The GitHub repository titoyerds/coe190 contains a labelled image folder "custom" with 3 categories: cooked rice, noodles, pasta. Examples follow, each with its label.

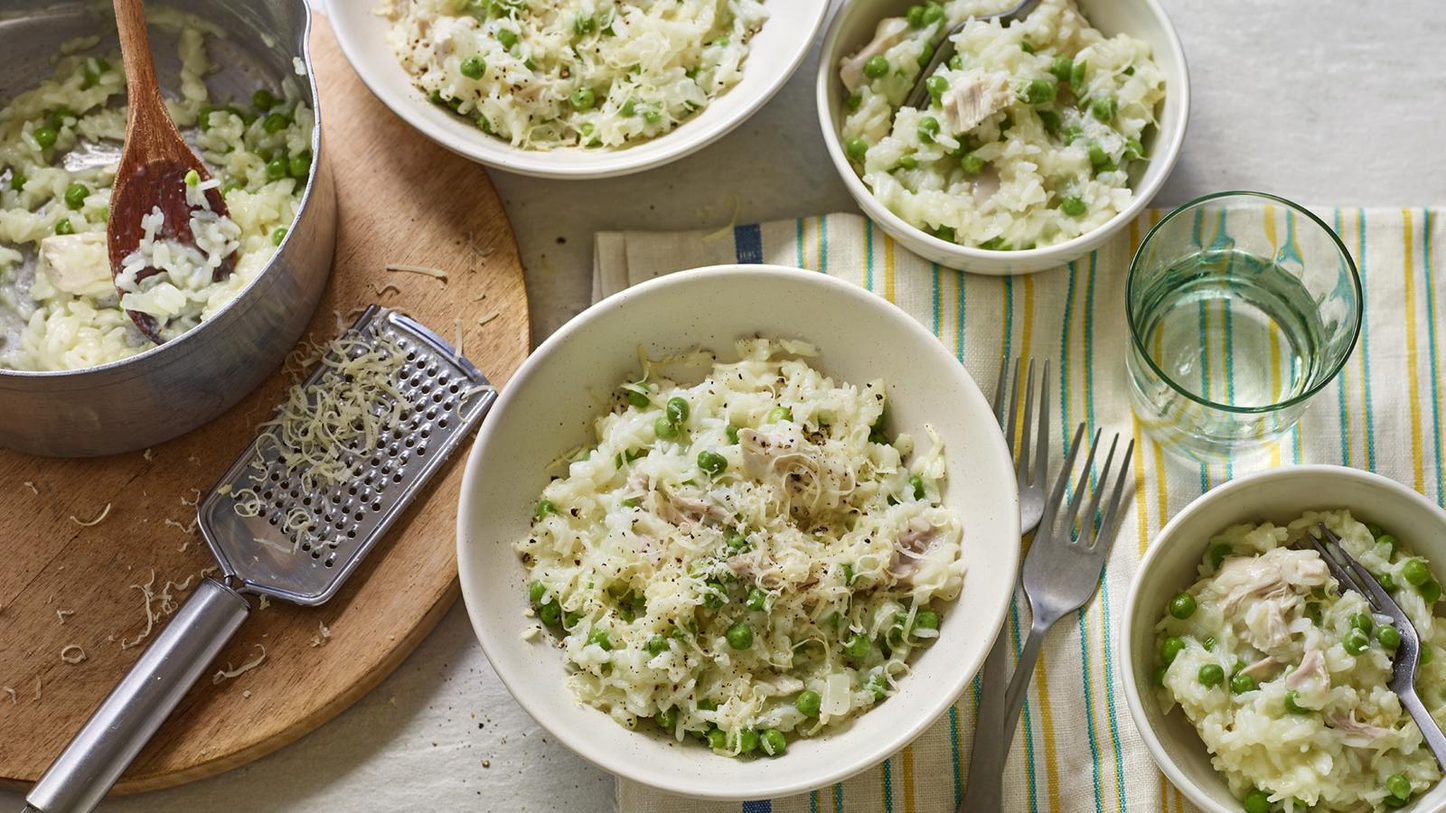
Label: cooked rice

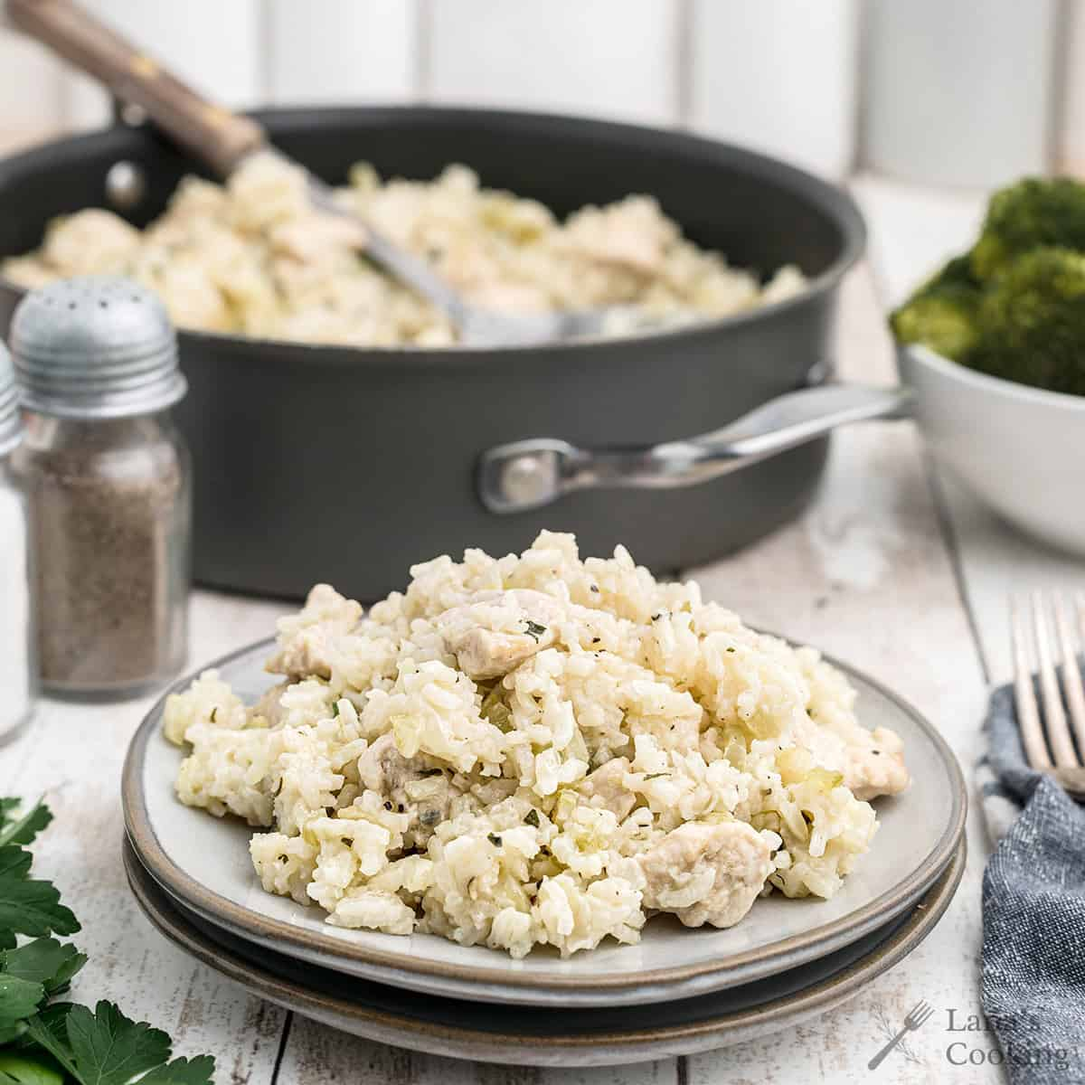
Label: cooked rice

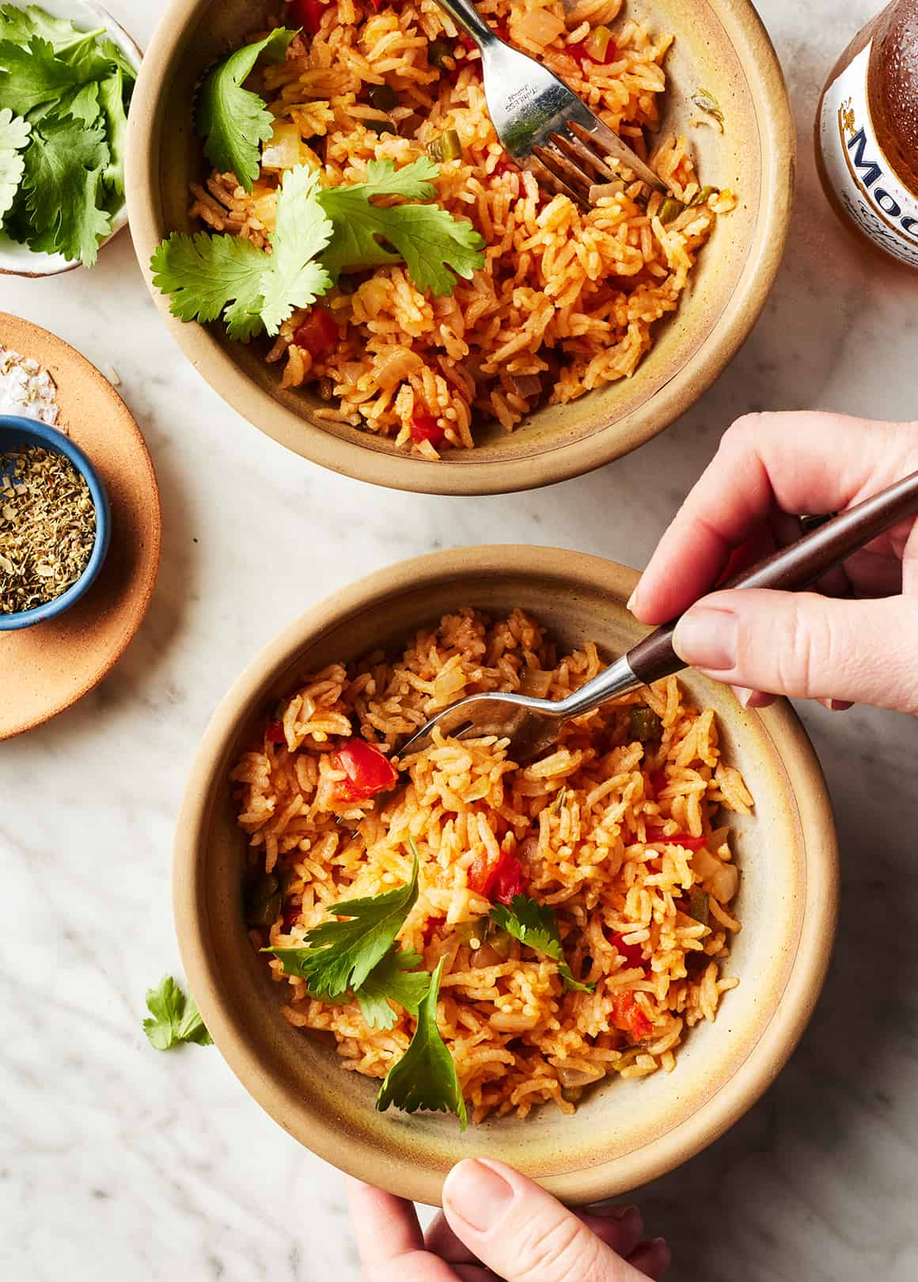
Label: cooked rice

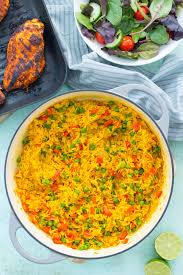
Label: cooked rice

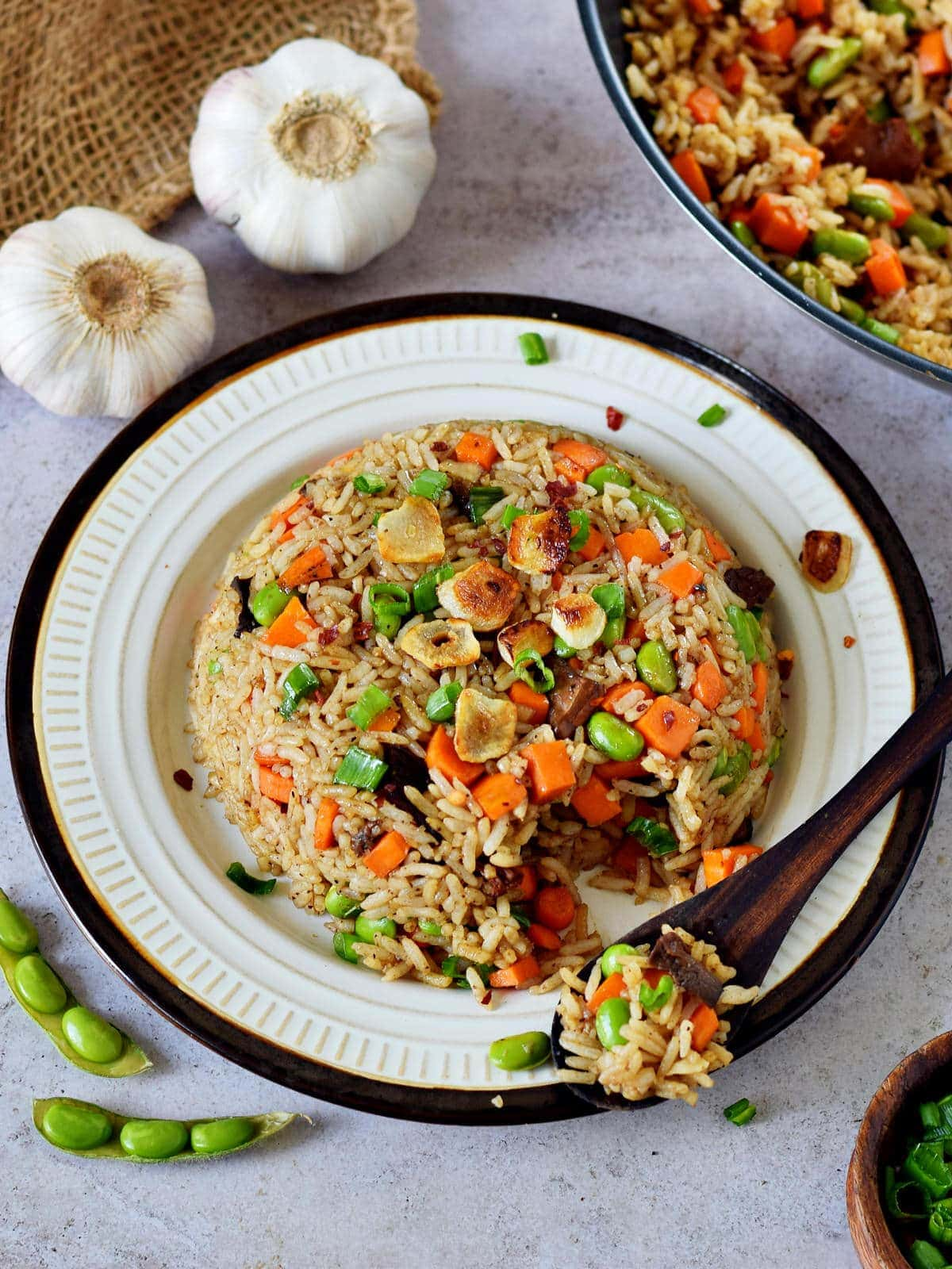
Label: cooked rice

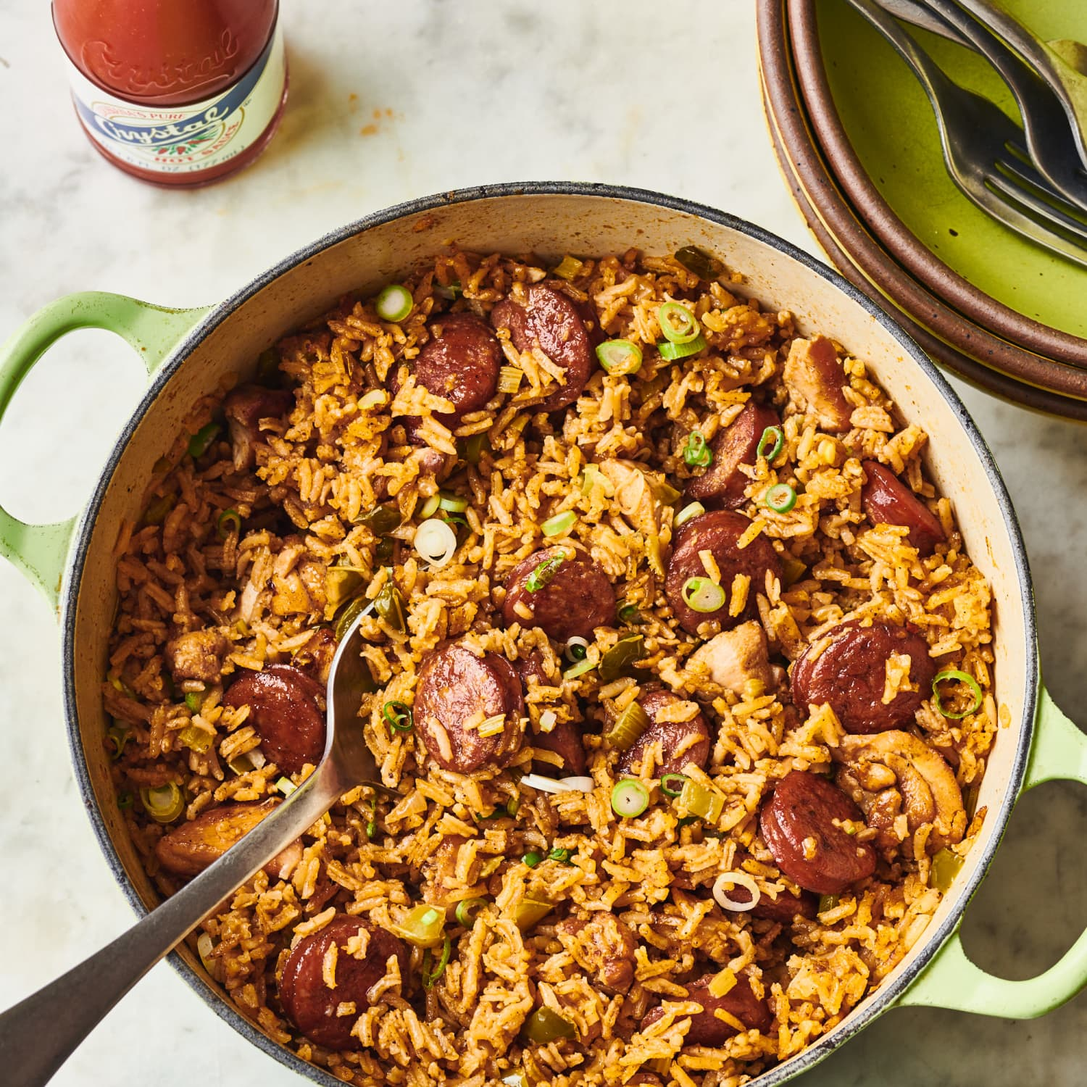
Label: cooked rice
